Run: headless pygame with SDL's dummy video driver; simulated clock (each Clock.tick advances the game by its frame time, no real sleeping); random seed 0; keys injected as events and as key.get_pressed() state; no mouse input.
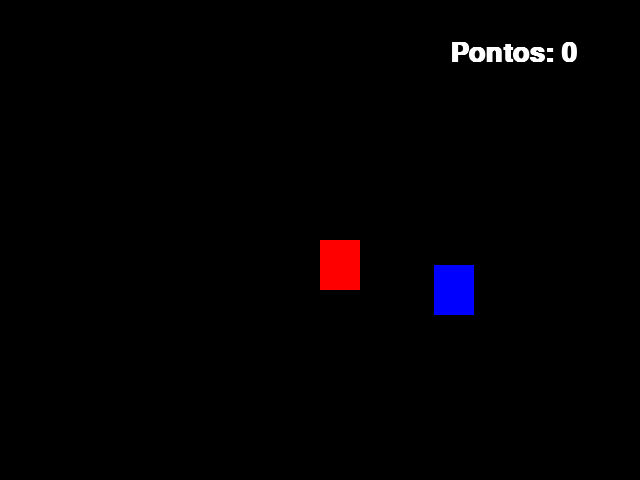
Frame 1 of 4 · flips 1–60 · no input
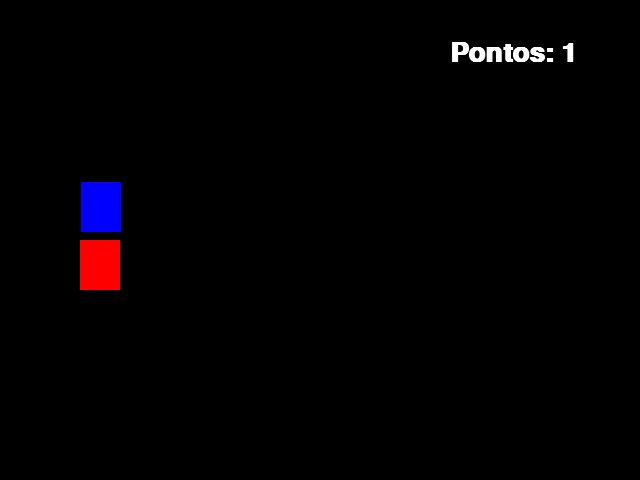
Frame 2 of 4 · flips 61–180 · tapped SPACE, RETURN · held RIGHT (→), D
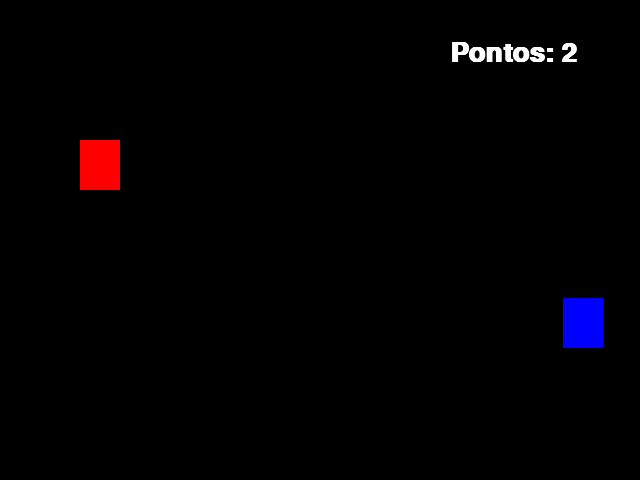
Frame 3 of 4 · flips 181–300 · held DOWN (↓), S
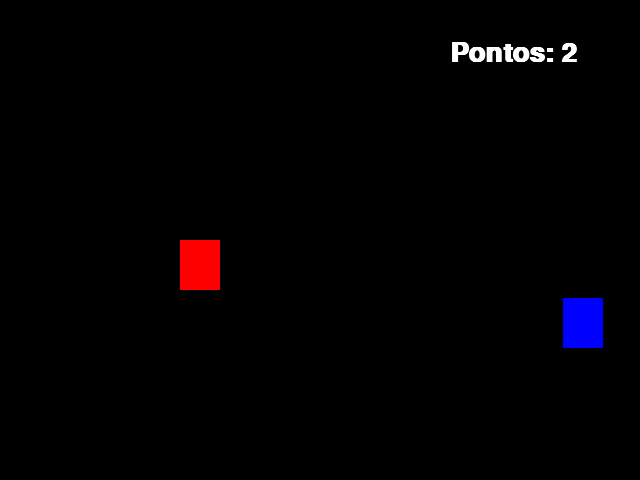
Frame 4 of 4 · flips 301–420 · held LEFT (←), A, UP (↑), W

The pygame program that drew these frames:

#Importar a biblioteca do pygame
import pygame

#Importar o submódulo dentro da biblioteca pygame, importando todas as funções e constantes que ele possui
from pygame.locals import *

#Chamando a função responsável por fechar a janela
from sys import exit

#Importar a biblioteca random para gerar valores aleatórios
from random import randint

pygame.init()

#Inicializando as variáveis aqui para ficar mais didático
largura = 640
altura = 480

#Inicializando as variaveis de movimento
x = largura/2 #Vamos posicioná-lo no meio da tela
y = altura/2

#Vamos inicializar as variáveis do retangulo azul, para alterálas com o randint
w = randint(40,600)
z = randint(50,430)

#Usamos o comando abaixo para inicializar a fonte, com os parametros de fonte, tamanho, negrito e italico
fonte = pygame.font.SysFont('arial',40,True,False)
cont = 0

#Vamos inicializar o tamanho da tela, criando a varíavel, a função set mode recebe uma tupla, a qual a recebe comprimento e altura respectivamente
tela = pygame.display.set_mode((largura,altura))

#Podemos alterar o nome da janela que criamos ao rodar o código:
pygame.display.set_caption('Adicionando textos!')

#Para controlar a velocidade do movimento:
relogio = pygame.time.Clock()

#Todo jogo se passa dentro de um loop, já que a cada ação o jogo precisará atualizar, portanto, ele se encontra dentro de um loop infinito
while True:
    #Criando a mensagem
    mensagem = f'Pontos: {cont}'
    
    #Aqui usamos essa função para unir mensagem e fonte, onde temos como parametros a mensagem, pixelado ou não, e cor
    texto = fonte.render(mensagem, True, (255,255,255) )

    #Criamos um for para dectetar alguma ação e um if para que caso ela seja feita, o jogo responda
    for evente in pygame.event.get():
        if evente.type == QUIT:
            pygame.quit()
            exit()
    
    if pygame.key.get_pressed()[K_a]:
        x -= 20
    if pygame.key.get_pressed()[K_d]:
        x += 20
    if pygame.key.get_pressed()[K_s]:
        y += 20
    if pygame.key.get_pressed()[K_w]:
        y -= 20
    
    #Vamos impedir que o retangulo suma
    if y > altura:
        y = 0
    if y < 0:
        y = altura
    if x > largura:
        x = 0
    if x < 0:
        x = altura
        
    #Movimento:
    #Para controlar a velocidade dos frames por segundo, quanto maior, mais rápido. O parametro é um int
    relogio.tick(60)

    #Comando usado para que o retangulo se mova e não se estique quando o y for incrementado, seu parametro é uma tupla RGB
    tela.fill((0,0,0))

    #Retângulo controlado
    ret_vermelho = pygame.draw.rect(tela, (255,0,0), (x,y,40,50))
    #Retângulo pra ser colidido
    ret_azul = pygame.draw.rect(tela,(0,0,255),(w,z,40,50))

    #Detectando colisões:
    #A função usada serve para detectar a colisão de algum retangulo com o vermelho, neste caso, passamos o azul como parametro
    if ret_vermelho.colliderect(ret_azul):
        w = randint(40,600)
        z =  randint(50,430)
        cont += 1

    #Colocando na tela a mensagem desejada e as coordenadas de onde
    tela.blit(texto,(450,40))

    #Comando usado para atualizar a tela a cada interação
    pygame.display.update()
